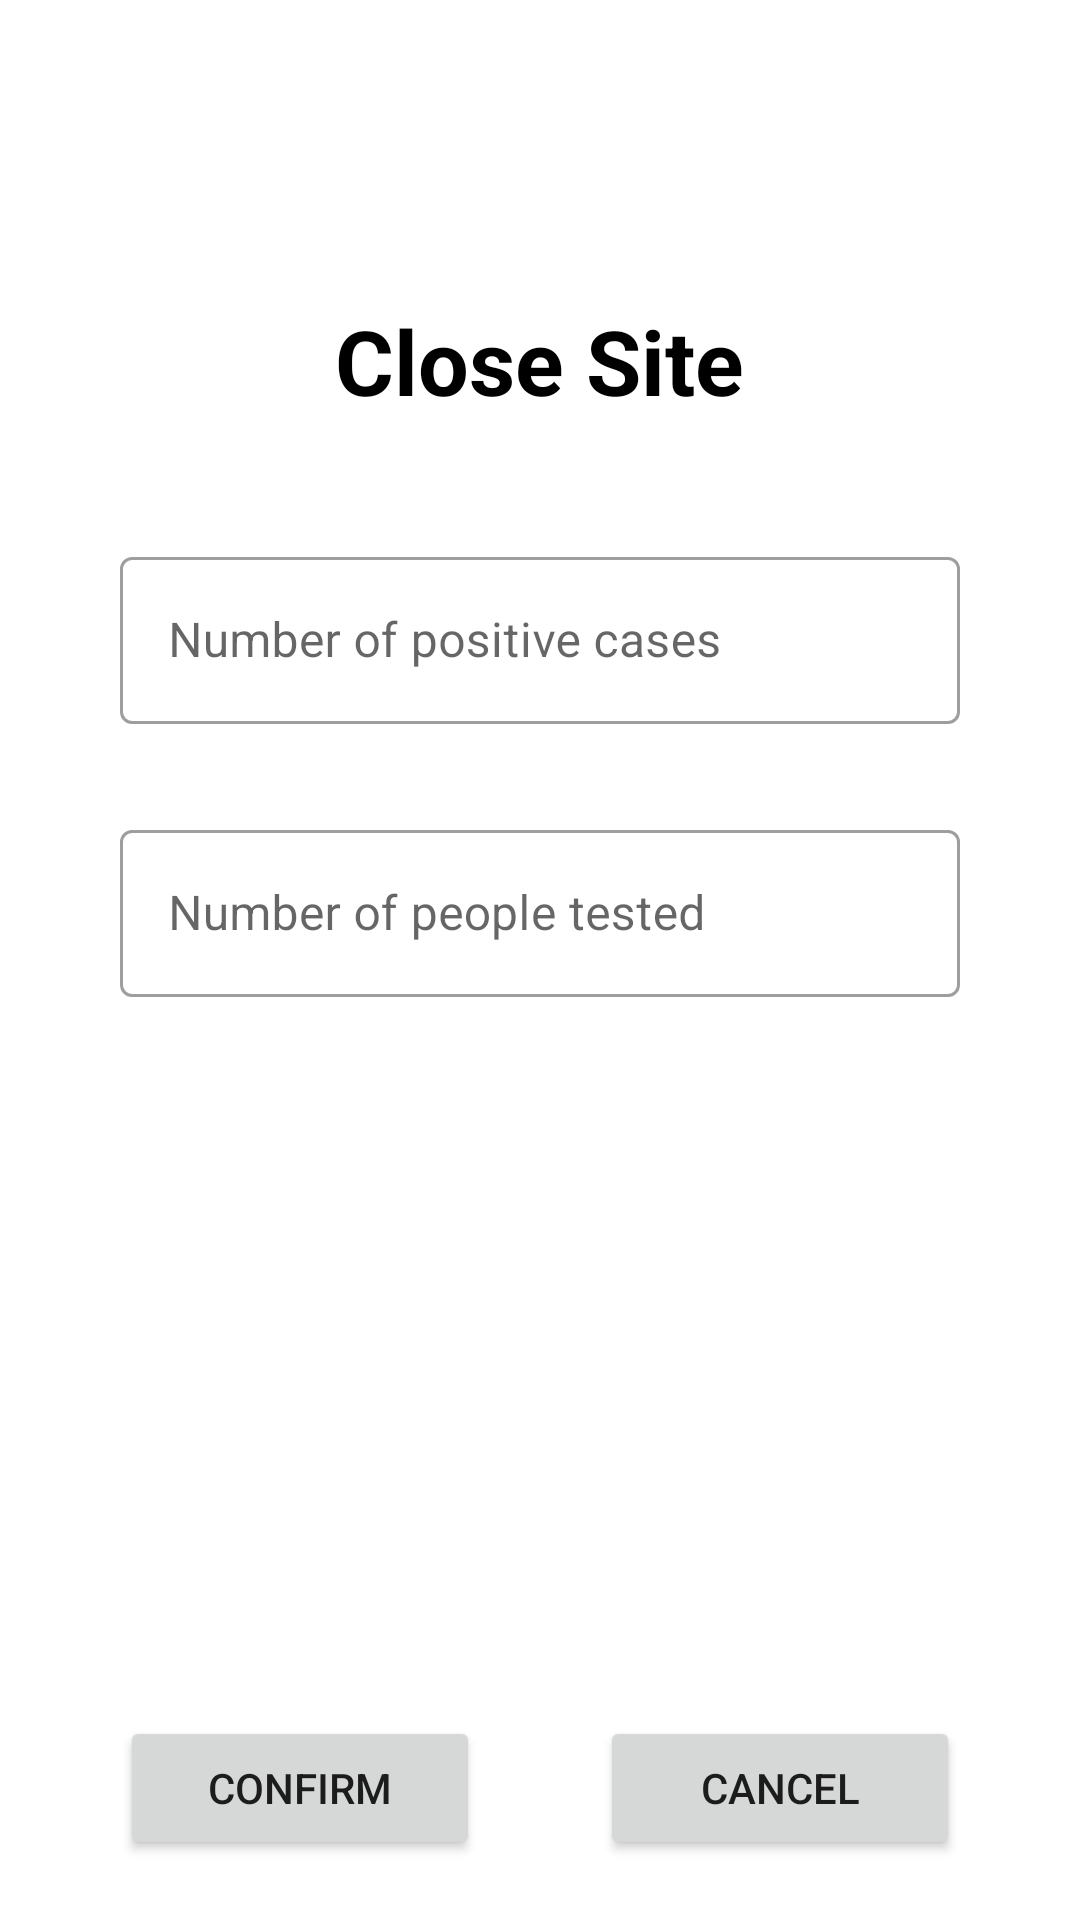

Android layout source for this screen:
<!-- AndroidManifest.xml: application theme Theme.Firebaseauthen -->
<!-- res/layout/activity_close_site.xml -->
<?xml version="1.0" encoding="utf-8"?>
<androidx.constraintlayout.widget.ConstraintLayout xmlns:android="http://schemas.android.com/apk/res/android"
    xmlns:app="http://schemas.android.com/apk/res-auto"
    xmlns:tools="http://schemas.android.com/tools"
    android:layout_width="match_parent"
    android:layout_height="match_parent"
    tools:context=".activity.CloseSiteActivity">

    <LinearLayout
        android:layout_width="match_parent"
        android:layout_height="match_parent"
        android:gravity="center_horizontal"
        android:layout_marginTop="100dp"
        android:paddingStart="40dp"
        android:paddingEnd="40dp"
        android:orientation="vertical">

        <LinearLayout
            android:layout_width="match_parent"
            android:layout_height="0dp"
            android:layout_weight="1"
            android:gravity="center_horizontal"
            android:orientation="vertical">

            <TextView
                android:id="@+id/textView3"
                android:layout_width="wrap_content"
                android:layout_height="wrap_content"
                android:layout_marginBottom="40dp"
                android:text="@string/close_site"
                android:textColor="@color/black"
                android:textSize="30sp"
                android:textStyle="bold" />

            <com.google.android.material.textfield.TextInputLayout
                style="@style/Widget.MaterialComponents.TextInputLayout.OutlinedBox"
                android:layout_width="match_parent"
                android:layout_height="wrap_content">

                <com.google.android.material.textfield.TextInputEditText
                    android:id="@+id/noOfPositiveCase_closeSite"
                    android:layout_width="match_parent"
                    android:layout_height="wrap_content"
                    android:layout_marginBottom="30dp"
                    android:hint="@string/positive_cases"
                    android:inputType="number" />
            </com.google.android.material.textfield.TextInputLayout>

            <com.google.android.material.textfield.TextInputLayout
                style="@style/Widget.MaterialComponents.TextInputLayout.OutlinedBox"
                android:layout_width="match_parent"
                android:layout_height="wrap_content" >

                <com.google.android.material.textfield.TextInputEditText
                    android:id="@+id/noOfTest_closeSite"
                    android:layout_width="match_parent"
                    android:layout_height="wrap_content"
                    android:layout_marginBottom="30dp"
                    android:hint="@string/people_tested"
                    android:inputType="number" />
            </com.google.android.material.textfield.TextInputLayout>

        </LinearLayout>

        <LinearLayout
            android:layout_width="match_parent"
            android:layout_height="wrap_content"
            android:gravity="center|bottom"
            android:layout_marginBottom="20dp"
            android:orientation="horizontal">
            <Button
                android:id="@+id/confirm_closeSite"
                android:layout_width="wrap_content"
                android:layout_height="wrap_content"
                android:layout_weight="1"
                android:layout_marginEnd="20dp"
                android:text="@string/confirm" />

            <Button
                android:id="@+id/cancel_closeSite"
                android:layout_width="wrap_content"
                android:layout_height="wrap_content"
                android:layout_weight="1"
                android:layout_marginStart="20dp"
                android:text="@string/cancel" />
        </LinearLayout>
    </LinearLayout>

</androidx.constraintlayout.widget.ConstraintLayout>
<!-- resources referenced by this layout -->
<resources>
  <string name="cancel">Cancel</string>
  <string name="close_site">Close Site</string>
  <string name="confirm">Confirm</string>
  <string name="people_tested">Number of people tested</string>
  <string name="positive_cases">Number of positive cases</string>
  <style name="Theme.Firebaseauthen" parent="Theme.MaterialComponents.DayNight.NoActionBar">
          
          <item name="colorPrimary">@color/purple_500</item>
          <item name="colorPrimaryVariant">@color/purple_700</item>
          <item name="colorOnPrimary">@color/white</item>
          
          <item name="colorSecondary">@color/teal_200</item>
          <item name="colorSecondaryVariant">@color/teal_700</item>
          <item name="colorOnSecondary">@color/black</item>
          
          <item name="android:statusBarColor" tools:targetApi="l">?attr/colorPrimaryVariant</item>
          
      </style>
  <!-- not gathered from this repository: default colours our renderer supplied (Android Studio template values) -->
  <color name="purple_500">#FF6200EE</color>
  <color name="purple_700">#FF3700B3</color>
  <color name="teal_200">#FF03DAC5</color>
  <color name="teal_700">#FF018786</color>
  <color name="black">#FF000000</color>
  <color name="white">#FFFFFFFF</color>
</resources>
